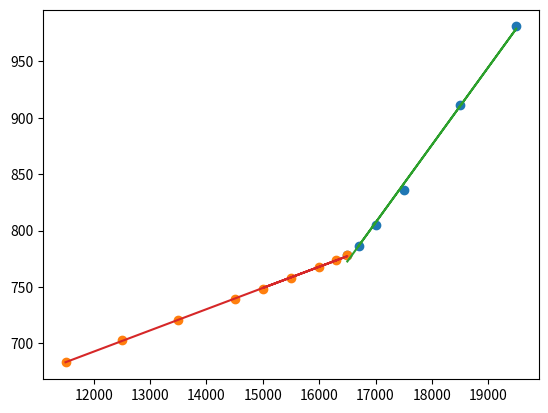

Write the Python code that produced this figure.
# %%

import numpy as np
from matplotlib import pyplot as plt

quotes = [
    (11500,683),
    (12500,703),
    (13500,721),
    (14500,739),
    (15500,758),
    (16500,778),
    (17000,805),
    (17500,836),
    (18500,911),
    (19500,981),
    (16000,768),
    (15000,748),
    (16700,786),
    (16300,774)]

# from observation
breakpoint = 16500

# split tuples into single variable and limited domain
coverage = np.array([coverage for coverage,_ in quotes if coverage >= breakpoint])
premium = np.array([premium for coverage,premium in quotes if coverage >= breakpoint])
coverage_alt = np.array([coverage for coverage,_ in quotes if coverage <= breakpoint])
premium_alt = np.array([premium for coverage,premium in quotes if coverage <= breakpoint])

# linear regression for both segments
m, b = np.polyfit(coverage, premium, 1)
m_alt, b_alt = np.polyfit(coverage_alt, premium_alt, 1)

plt.plot(coverage, premium,'o')
plt.plot(coverage_alt, premium_alt,'o')
plt.plot(coverage, m*coverage + b)
plt.plot(coverage_alt, m_alt*coverage_alt + b_alt)
plt.savefig('plot.jpg')
plt.show()

# %%
